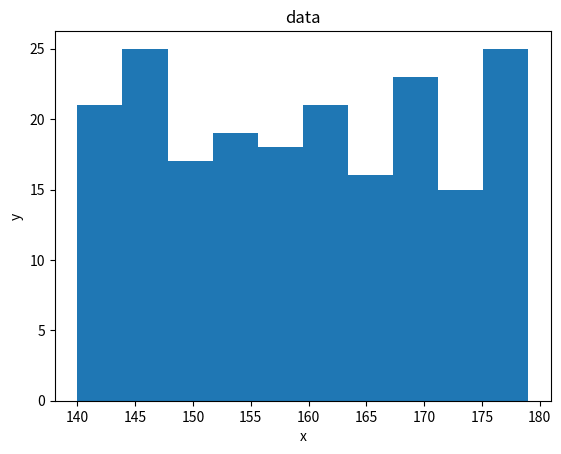

The matplotlib source for this figure:
import numpy as np
import matplotlib.pyplot as plt

x_value = np.random.randint(140, 180, 200)

plt.hist(x_value, bins=10)

plt.title("data")
plt.xlabel("x")
plt.ylabel("y")

plt.show()
